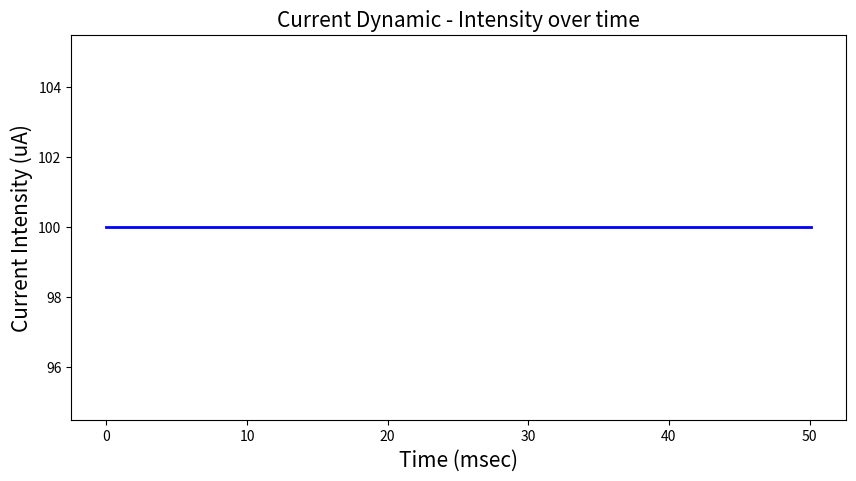
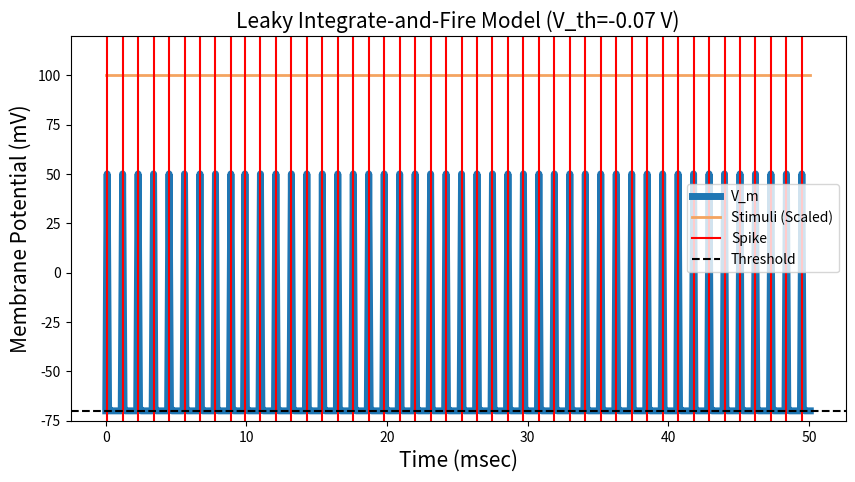
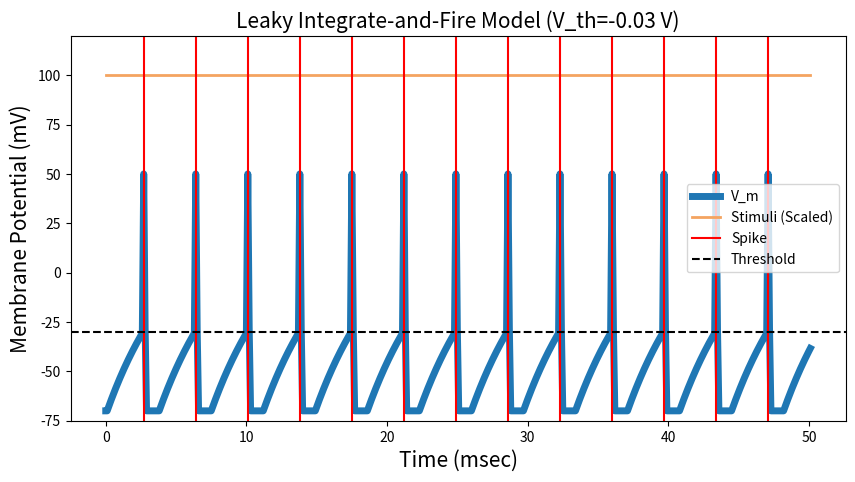
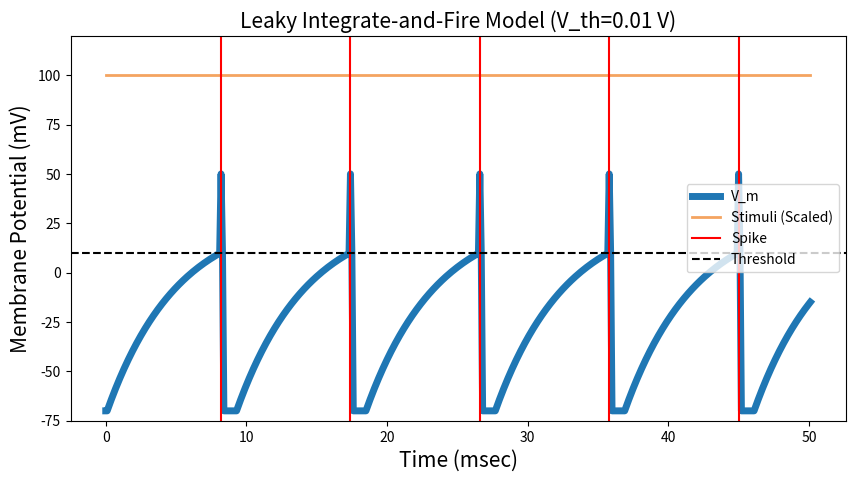

Source code (Python) for these figures, in order:
import numpy as np
import matplotlib.pyplot as plt

# Model Parameters
sim_time = 50 * 1e-3                    # Simulation time          [seconds]
dt = 0.1 * 1e-3                         # Simulation time interval [seconds]
V_rest = -70 * 1e-3                     # Resting potential        [V]
R_m = 1 * 1e3                           # Membrane Resistance      [Ohm]
C_m = 5 * 1e-6                          # Membrane Capacitance     [F]
tau_ref = 1 * 1e-3                      # Refractory Period        [seconds]
V_spike = 50 * 1e-3                     # Spike voltage            [V]
T = np.arange(0, sim_time + dt, dt)     # Time array               [list of seconds]

# Define the stimulus as a list of 'flat' current inputs
I = np.array([1e-04] * len(T))

# Plot current dynamic
plt.figure(figsize=(10, 5))
plt.title(f'Current Dynamic - Intensity over time', fontsize=15)
plt.xlabel('Time (msec)', fontsize=15)
plt.ylabel('Current Intensity (uA)', fontsize=15)
plt.plot(T * 1e+3, I * 1e+6, color='blue', linewidth=2)
plt.show()

# Simulate for each threshold value
for V_th_mV in [-70, -30, 10]:

    # Simulation parameters
    t_init = 0                          # Stimulus init time       [seconds]
    V_m = np.ones(len(T)) * V_rest      # Membrane voltage array   [list of V]
    V_th = V_th_mV * 1e-3               # Spike threshold          [V]
    tau = R_m * C_m                     # Membrane time constant   [seconds]
    spikes = []                         # Spikes timings           [list of milliseconds]
    F = [0]                             # Frequencies              [list of Hz]

    # Simulation:
    for i, t in enumerate(T[:-1]):
        spiked = False
        if t > t_init:
            V_m_inf_i = V_rest + R_m * I[i]
            V_m[i + 1] = V_m_inf_i + (V_m[i] - V_m_inf_i) * np.exp(-dt / tau)
            if V_m[i] >= V_th:
                spiked = True
                spikes.append(t * 1e3)
                V_m[i] = V_spike
                t_init = t + tau_ref

        # Calculate frequency as 1 divided by time-cycle, where the time-cycle is defined as the time between spikes]
        freq = 1 / (spikes[-1] - spikes[-2]) if len(spikes) > 1 else 0
        F.append(freq)

        msg = f"step={i}, t={t * 1e+3} ms, f={freq} Hz, I(t)={I[i] * 1e+6} uA, u_inf={(V_rest + R_m * I[i])} V, u_now={V_m[i]} V"
        if spiked:
            msg += ", SPIKED!"

        print(msg)

    # Plot simulation results
    plt.figure(figsize=(10, 5))
    plt.title(f'Leaky Integrate-and-Fire Model (V_th={V_th} V)', fontsize=15)
    plt.ylabel('Membrane Potential (mV)', fontsize=15)
    plt.xlabel('Time (msec)', fontsize=15)
    plt.plot(T * 1e3, V_m * 1e3, linewidth=5, label='V_m')
    plt.plot(T * 1e3, 100 / max(I) * I, label='Stimuli (Scaled)', color='sandybrown', linewidth=2)
    plt.ylim([-75, 120])
    plt.axvline(x=spikes[0], c='red', label='Spike')
    for s in spikes[1:]:
        plt.axvline(x=s, c='red')
    plt.axhline(y=V_th / 1e-3, c='black', label = 'Threshold', linestyle='--')
    plt.legend()
    plt.show()
